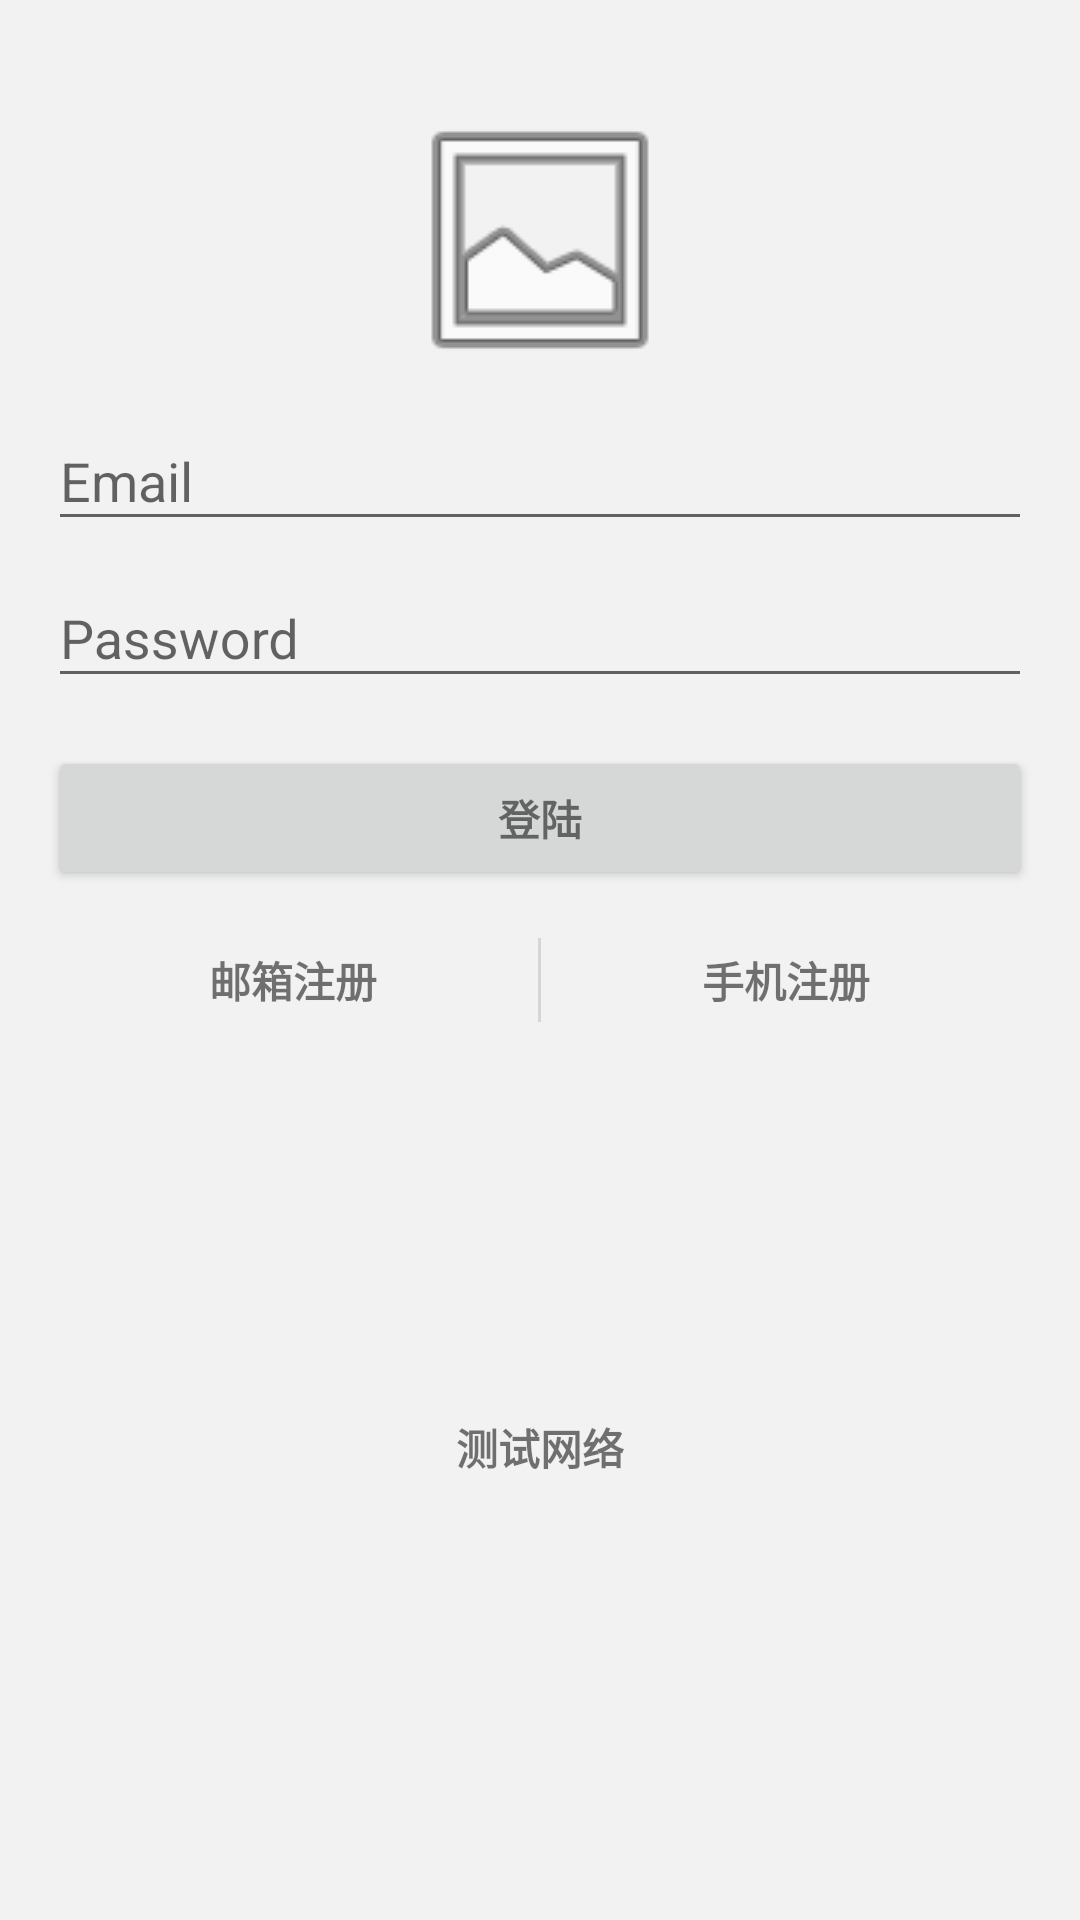

Write the Android layout XML for this screen, with the resource values it uses.
<!-- AndroidManifest.xml: application theme AppTheme -->
<!-- res/layout/content_login.xml -->
<?xml version="1.0" encoding="utf-8"?>
<LinearLayout xmlns:android="http://schemas.android.com/apk/res/android"
    xmlns:app="http://schemas.android.com/apk/res-auto"
    xmlns:tools="http://schemas.android.com/tools"
    android:layout_width="match_parent"
    android:layout_height="match_parent"
    android:background="@color/bg_agray"
    android:gravity="center_horizontal"
    android:orientation="vertical"
    android:paddingBottom="@dimen/activity_vertical_margin"
    android:paddingLeft="@dimen/activity_horizontal_margin"
    android:paddingRight="@dimen/activity_horizontal_margin"
    android:paddingTop="@dimen/activity_vertical_margin"
    app:layout_behavior="@string/appbar_scrolling_view_behavior"
    tools:context="com.lgq.fruitgrower.view.act.LoginActivity"
    tools:showIn="@layout/activity_login2">


    
    <ProgressBar
        android:id="@+id/login_progress"
        style="?android:attr/progressBarStyleLarge"
        android:layout_width="wrap_content"
        android:layout_height="wrap_content"
        android:layout_marginBottom="8dp"
        android:visibility="gone" />


    <LinearLayout
        android:id="@+id/email_login_form"
        android:layout_width="match_parent"
        android:layout_height="wrap_content"
        android:layout_marginTop="@dimen/txtsize_subhead"
        android:orientation="vertical">

        <ImageView
            android:id="@+id/img_logo"
            android:layout_width="96dp"
            android:layout_height="96dp"
            android:layout_gravity="center_horizontal"
            android:src="@android:drawable/ic_menu_gallery" />


        <android.support.design.widget.TextInputLayout
            android:layout_width="match_parent"
            android:layout_height="wrap_content">

            <AutoCompleteTextView
                android:id="@+id/email"
                android:layout_width="match_parent"
                android:layout_height="wrap_content"
                android:hint="@string/prompt_email"
                android:inputType="textEmailAddress"
                android:maxLines="1"
                android:singleLine="true" />

        </android.support.design.widget.TextInputLayout>

        <android.support.design.widget.TextInputLayout
            android:layout_width="match_parent"
            android:layout_height="wrap_content">

            <EditText
                android:id="@+id/password"
                android:layout_width="match_parent"
                android:layout_height="wrap_content"
                android:hint="Password"
                android:imeActionId="@+id/login"
                android:imeActionLabel="@string/action_sign_in_short"
                android:imeOptions="actionUnspecified"
                android:inputType="textPassword"
                android:maxLines="1"
                android:singleLine="true" />

        </android.support.design.widget.TextInputLayout>

        <Button
            android:id="@+id/email_sign_in_button"
            style="?android:textAppearanceSmall"
            android:layout_width="match_parent"
            android:layout_height="wrap_content"
            android:layout_marginTop="16dp"
            android:text="登陆"
            android:textStyle="bold" />

        <LinearLayout
            android:layout_width="match_parent"
            android:layout_height="28dp"
            android:layout_marginTop="@dimen/text_margin"
            android:gravity="center">

            <TextView
                android:id="@+id/btn_sign_email"
                android:layout_width="wrap_content"
                android:layout_height="wrap_content"
                android:layout_weight="1"
                android:gravity="center"
                android:text="邮箱注册"
                android:textStyle="bold" />

            <View
                android:layout_width="1dp"
                android:layout_height="wrap_content"
                android:background="@color/bg_light" />

            <TextView
                android:id="@+id/btn_sign_phone"
                android:layout_width="wrap_content"
                android:layout_height="wrap_content"
                android:layout_weight="1"
                android:gravity="center"
                android:text="手机注册"
                android:textStyle="bold" />
        </LinearLayout>

    </LinearLayout>

    <TextView
        android:id="@+id/test_web"
        android:layout_width="wrap_content"
        android:layout_height="wrap_content"
        android:layout_weight="1"
        android:gravity="center"
        android:text="测试网络"
        android:textStyle="bold" />


</LinearLayout>
<!-- res/layout/activity_login2.xml (included above) -->
<?xml version="1.0" encoding="utf-8"?>
<android.support.design.widget.CoordinatorLayout
    xmlns:android="http://schemas.android.com/apk/res/android"
    xmlns:app="http://schemas.android.com/apk/res-auto"
    xmlns:tools="http://schemas.android.com/tools" android:layout_width="match_parent"
    android:layout_height="match_parent" android:fitsSystemWindows="true"
    tools:context="com.lgq.fruitgrower.view.act.LoginActivity">

    <android.support.design.widget.AppBarLayout android:layout_height="wrap_content"
        android:layout_width="match_parent" android:theme="@style/AppTheme.AppBarOverlay">

        <android.support.v7.widget.Toolbar android:id="@+id/toolbar"
            android:layout_width="match_parent" android:layout_height="?attr/actionBarSize"
            android:background="?attr/colorPrimary" app:popupTheme="@style/AppTheme.PopupOverlay" />

    </android.support.design.widget.AppBarLayout>

    <include layout="@layout/content_login" />



</android.support.design.widget.CoordinatorLayout>
<!-- resources referenced by this layout -->
<resources>
  <color name="bg_agray">#49dddddd</color>
  <color name="bg_light">#d6d6d6</color>
  <dimen name="activity_horizontal_margin">16dp</dimen>
  <dimen name="activity_vertical_margin">16dp</dimen>
  <dimen name="text_margin">16dp</dimen>
  <dimen name="txtsize_subhead">16sp</dimen>
  <string name="action_sign_in_short">Sign in</string>
  <string name="prompt_email">Email</string>
  <style name="AppTheme.AppBarOverlay" parent="ThemeOverlay.AppCompat.Dark.ActionBar" />
  <style name="AppTheme.PopupOverlay" parent="ThemeOverlay.AppCompat.Light" />
  <style name="AppTheme" parent="Theme.AppCompat.Light.DarkActionBar">
          
          <item name="colorPrimary">@color/colorPrimary</item>
          <item name="colorPrimaryDark">@color/colorPrimaryDark</item>
          <item name="colorAccent">@color/colorAccent</item>
      </style>
  <color name="colorPrimary">#3F51B5</color>
  <color name="colorPrimaryDark">#303F9F</color>
  <color name="colorAccent">#FF4081</color>
</resources>
